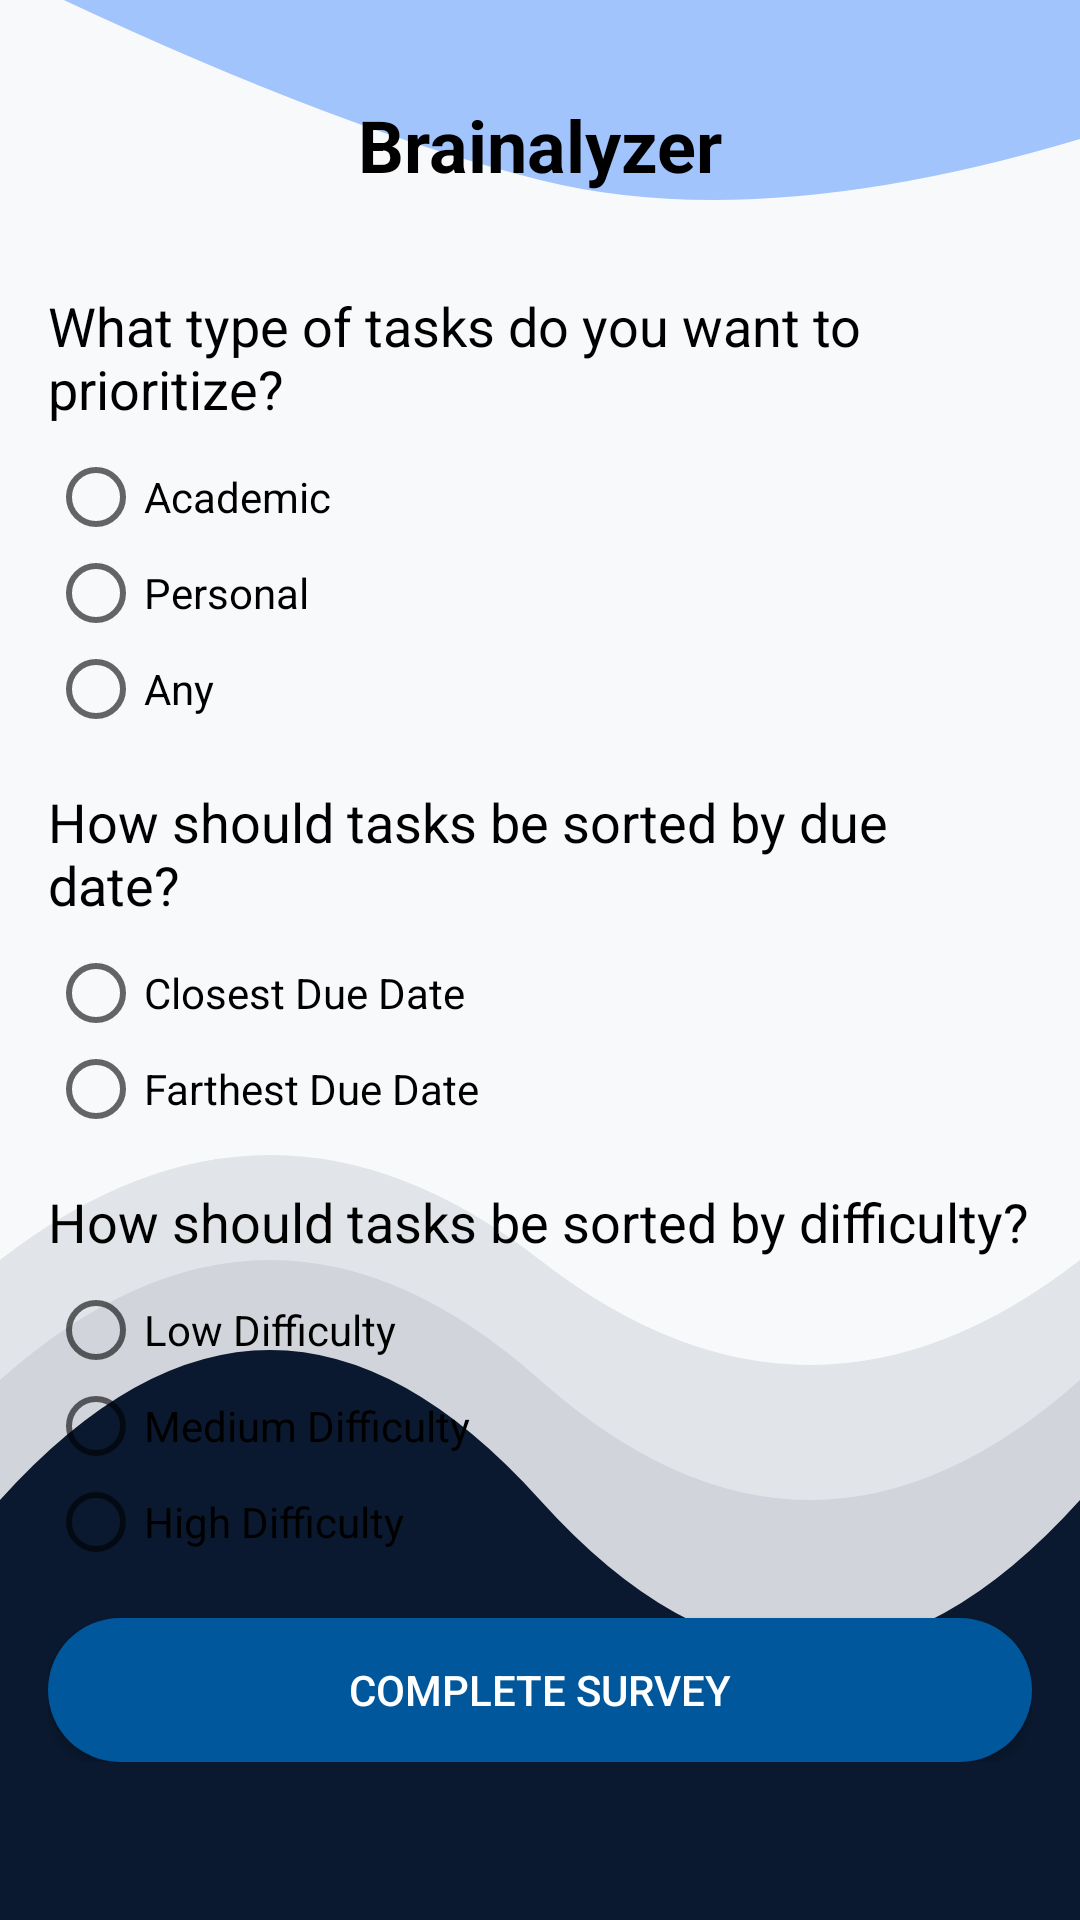

Produce the Android XML layout that renders to this screen, including the resource entries it uses.
<!-- AndroidManifest.xml: application theme Theme.AppCompat.Light.NoActionBar -->
<!-- res/layout/activity_survey.xml -->
<?xml version="1.0" encoding="utf-8"?>
<ScrollView xmlns:android="http://schemas.android.com/apk/res/android"
    android:layout_width="match_parent"
    android:layout_height="match_parent"
    android:padding="16dp"
    android:background="@drawable/background_other"> 

    <LinearLayout
        android:layout_width="match_parent"
        android:layout_height="wrap_content"
        android:orientation="vertical">

        
        <LinearLayout
            android:layout_width="match_parent"
            android:layout_height="wrap_content"
            android:padding="16dp">

            <TextView
                android:layout_width="match_parent"
                android:layout_height="wrap_content"
                android:text="Brainalyzer"
                android:textSize="24sp"
                android:textStyle="bold"
                android:gravity="center"
                android:textColor="@android:color/black" />
        </LinearLayout>

        
        <TextView
            android:layout_width="match_parent"
            android:layout_height="wrap_content"
            android:text="What type of tasks do you want to prioritize?"
            android:textSize="18sp"
            android:layout_marginTop="16dp"
            android:layout_marginBottom="8dp"
            android:textColor="@android:color/black"/>

        <RadioGroup
            android:id="@+id/rgCategory"
            android:layout_width="match_parent"
            android:layout_height="wrap_content">

            <RadioButton
                android:id="@+id/rbAcademic"
                android:layout_width="wrap_content"
                android:layout_height="wrap_content"
                android:text="Academic" />

            <RadioButton
                android:id="@+id/rbPersonal"
                android:layout_width="wrap_content"
                android:layout_height="wrap_content"
                android:text="Personal" />

            <RadioButton
                android:id="@+id/rbAny"
                android:layout_width="wrap_content"
                android:layout_height="wrap_content"
                android:text="Any" />
        </RadioGroup>

        
        <TextView
            android:layout_width="match_parent"
            android:layout_height="wrap_content"
            android:text="How should tasks be sorted by due date?"
            android:textSize="18sp"
            android:layout_marginTop="16dp"
            android:layout_marginBottom="8dp"
            android:textColor="@android:color/black"/>

        <RadioGroup
            android:id="@+id/rgDueDateSorting"
            android:layout_width="match_parent"
            android:layout_height="wrap_content">

            <RadioButton
                android:id="@+id/rbClosestDueDate"
                android:layout_width="wrap_content"
                android:layout_height="wrap_content"
                android:text="Closest Due Date" />

            <RadioButton
                android:id="@+id/rbFarthestDueDate"
                android:layout_width="wrap_content"
                android:layout_height="wrap_content"
                android:text="Farthest Due Date" />
        </RadioGroup>

        
        <TextView
            android:layout_width="match_parent"
            android:layout_height="wrap_content"
            android:text="How should tasks be sorted by difficulty?"
            android:textSize="18sp"
            android:layout_marginTop="16dp"
            android:layout_marginBottom="8dp"
            android:textColor="@android:color/black"/>

        <RadioGroup
            android:id="@+id/rgDifficultySorting"
            android:layout_width="match_parent"
            android:layout_height="wrap_content">

            <RadioButton
                android:id="@+id/rbLowDifficulty"
                android:layout_width="wrap_content"
                android:layout_height="wrap_content"
                android:text="Low Difficulty" />

            <RadioButton
                android:id="@+id/rbMediumDifficulty"
                android:layout_width="wrap_content"
                android:layout_height="wrap_content"
                android:text="Medium Difficulty" />

            <RadioButton
                android:id="@+id/rbHighDifficulty"
                android:layout_width="wrap_content"
                android:layout_height="wrap_content"
                android:text="High Difficulty" />
        </RadioGroup>

        
        <Button
            android:id="@+id/btnCompleteSurvey"
            android:layout_width="match_parent"
            android:layout_height="wrap_content"
            android:text="Complete Survey"
            android:layout_marginTop="16dp"
            android:background="@drawable/rounded_blue_button"
            android:textColor="@android:color/white"/>
    </LinearLayout>
</ScrollView>
<!-- resources referenced by this layout -->
<resources>
  <!-- drawable background_other (drawable) -->
  <vector xmlns:android="http://schemas.android.com/apk/res/android"
      android:width="360dp"
      android:height="640dp"
      android:viewportWidth="360"
      android:viewportHeight="640">
  
      
      <path
          android:fillColor="#F8F9FA"
          android:pathData="M0,0h360v640h-360z" />
  
      
      <path
          android:fillColor="#A1C4FD"
          android:pathData="M-20,-20 Q100,40 180,60 Q260,80 380,40 Q400,-20 360,-40 Q200,-60 -20,-20 Z" />
  
      
      <path
          android:fillColor="#E1E4E8"
          android:pathData="M0,420 Q90,350 180,420 Q270,490 360,420 L360,520 L0,520 Z" />
  
      
      <path
          android:fillColor="#D1D5DB"
          android:pathData="M0,460 Q90,380 180,460 Q270,540 360,460 L360,560 L0,560 Z" />
  
      
      <path
          android:fillColor="#0A192F"
          android:pathData="M0,500 Q90,400 180,500 Q270,600 360,500 L360,640 L0,640 Z" />
  
  </vector>
  <!-- drawable rounded_blue_button (drawable) -->
  <?xml version="1.0" encoding="utf-8"?>
  <shape xmlns:android="http://schemas.android.com/apk/res/android"
      android:shape="rectangle">
  
      
      <corners android:radius="30dp" />
  
      
      <solid android:color="@color/light_blue_900" />
  
      
      <padding
          android:left="16dp"
          android:right="16dp"
          android:top="10dp"
          android:bottom="10dp" />
  </shape>
  <color name="light_blue_900">#01579B</color>
</resources>
